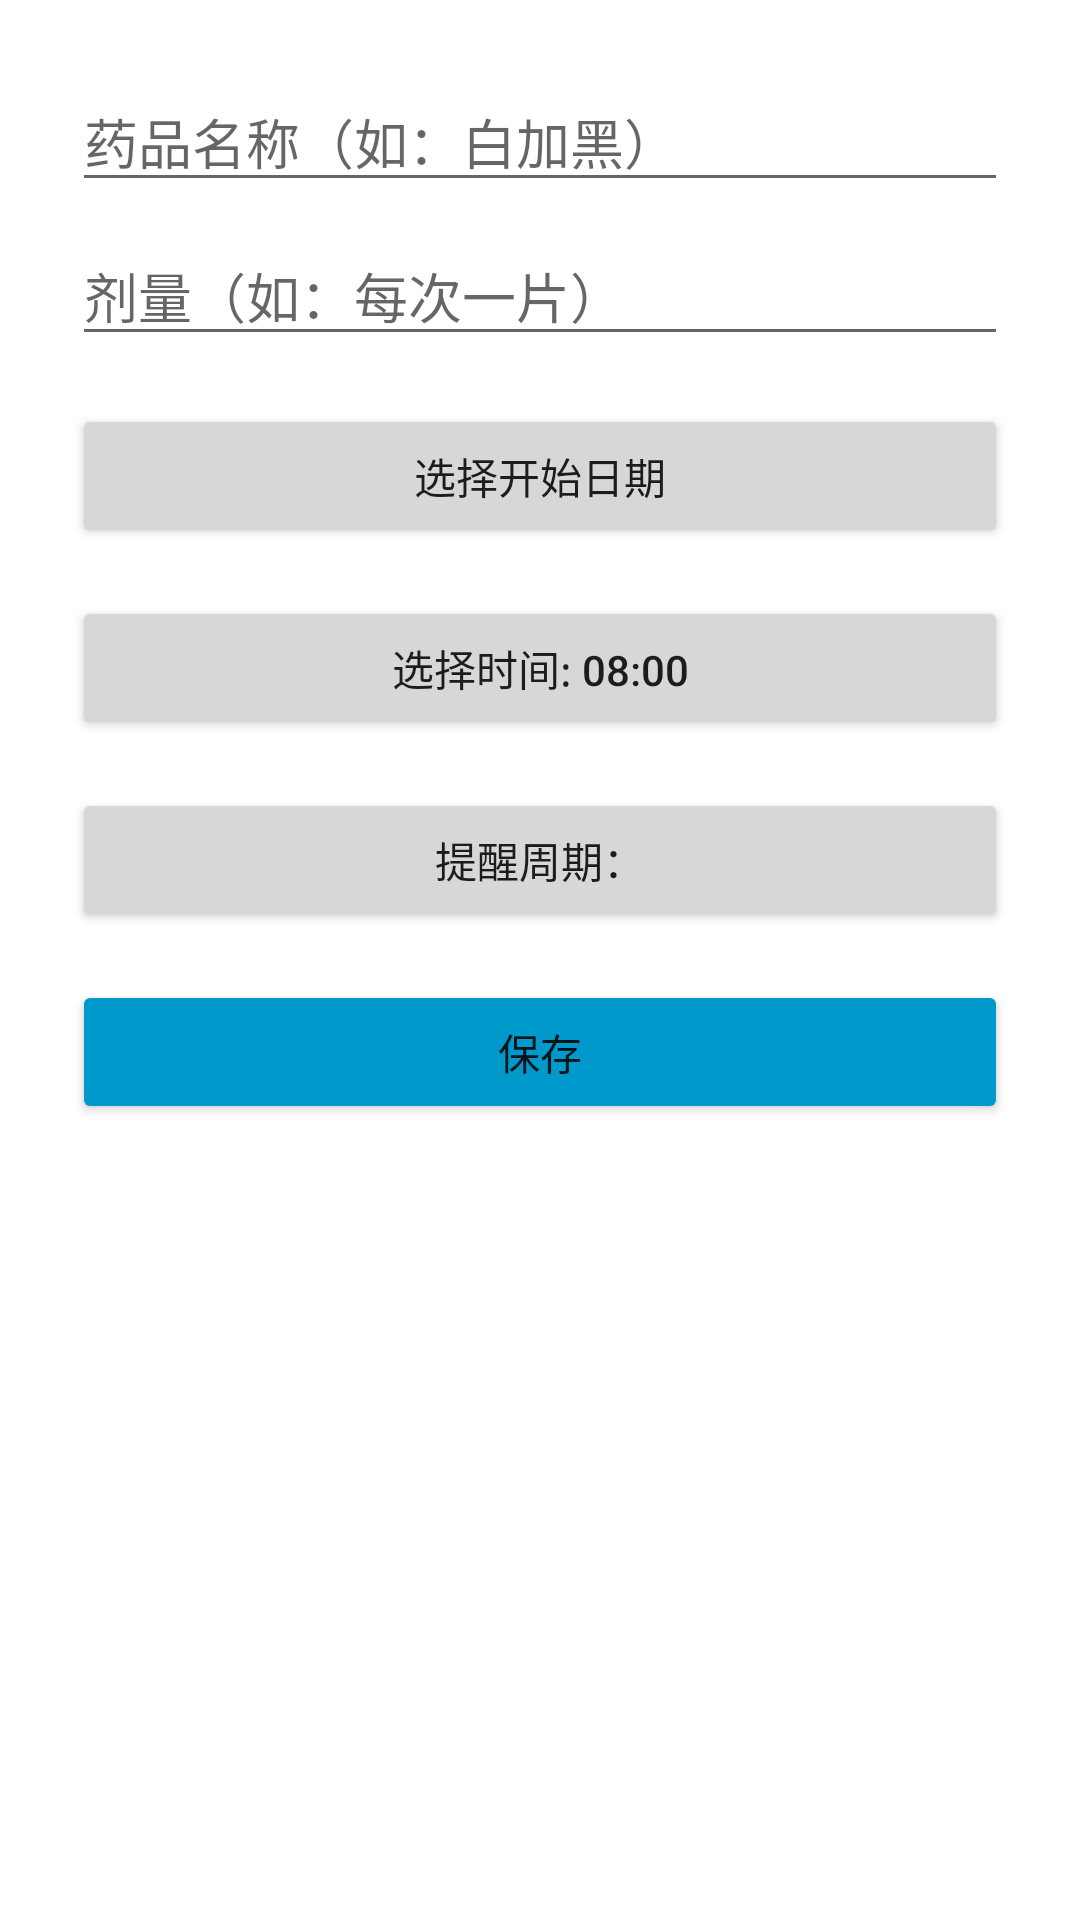

This screen was rendered from an Android layout file. Write that file and the resources it references.
<!-- AndroidManifest.xml: application theme Theme.Medicine -->
<!-- res/layout/dialog_add.xml -->
<?xml version="1.0" encoding="utf-8"?>
<LinearLayout xmlns:android="http://schemas.android.com/apk/res/android"
    android:layout_width="match_parent"
    android:layout_height="wrap_content"
    android:orientation="vertical"
    android:padding="24dp">

    <EditText
        android:id="@+id/etName"
        android:layout_width="match_parent"
        android:layout_height="wrap_content"
        android:hint="@string/add_item_name_hint" />

    <EditText
        android:id="@+id/etDosage"
        android:layout_width="match_parent"
        android:layout_height="wrap_content"
        android:hint="@string/add_item_count_hit"
        android:layout_marginTop="8dp" />

    <Button
        android:id="@+id/btnStartDate"
        android:layout_width="match_parent"
        android:layout_height="wrap_content"
        android:text="@string/select_start_date"
        android:layout_marginTop="16dp" />

    <Button
        android:id="@+id/btnTime"
        android:layout_width="match_parent"
        android:layout_height="wrap_content"
        android:text="@string/add_item_select_time"
        android:layout_marginTop="16dp" />

    <Button
        android:id="@+id/btnCycleType"
        android:layout_width="match_parent"
        android:layout_height="wrap_content"
        android:text="@string/reminder_period_text"
        android:layout_marginTop="16dp" />

    <Button
        android:id="@+id/btnSave"
        android:layout_width="match_parent"
        android:layout_height="wrap_content"
        android:text="@string/save"
        android:layout_marginTop="16dp"
        android:backgroundTint="@android:color/holo_blue_dark" />

</LinearLayout>
<!-- resources referenced by this layout -->
<resources>
  <string name="add_item_count_hit">剂量（如：每次一片）</string>
  <string name="add_item_name_hint">药品名称（如：白加黑）</string>
  <string name="add_item_select_time">选择时间: 08:00</string>
  <string name="reminder_period_text">提醒周期：</string>
  <string name="save">保存</string>
  <string name="select_start_date">选择开始日期</string>
  <style name="Theme.Medicine" parent="Theme.MaterialComponents.DayNight.NoActionBar">
          
          <item name="colorPrimary">@android:color/holo_blue_dark</item>
          <item name="colorPrimaryVariant">@android:color/holo_blue_light</item>
          <item name="colorOnPrimary">@android:color/white</item>
          <item name="colorAccent">@android:color/holo_green_light</item>
      </style>
</resources>
